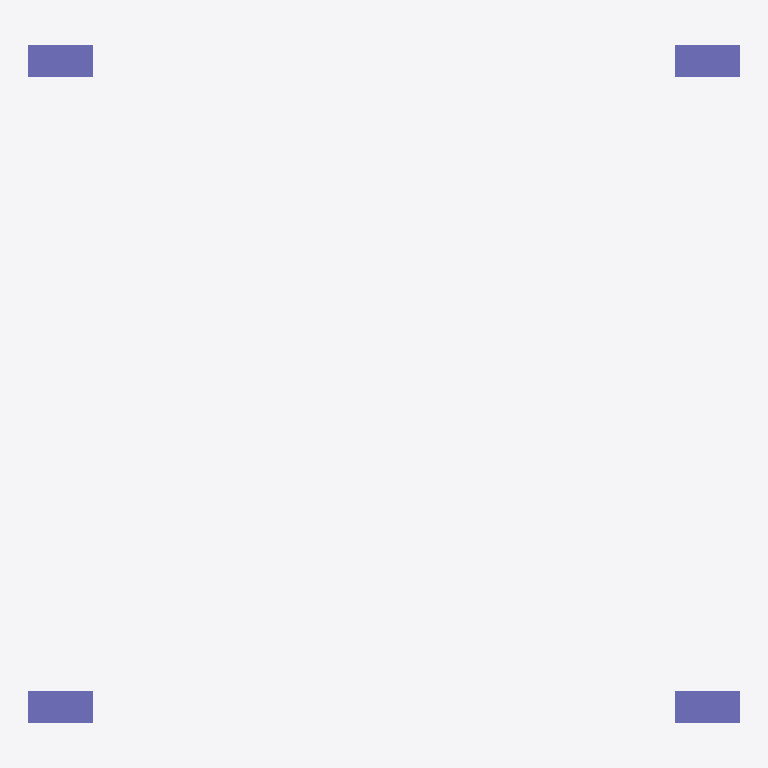
Plan cut of the same IFC building model at storey 'BASE LEVEL' (level 0.00 m, cut at 1.40 m), seen from above with north up, elements coloured by IFC class: 4 columns (violet). Cut surfaces are drawn darker.
Extent 6.6 m × 6.3 m × 6.3 m (x, y, z). Storeys (3): BASE LEVEL at 0.00 m; LEVEL 2 at 3.00 m; TOP LEVEL at 6.00 m. Elements (18): 8 IfcBeam, 8 IfcColumn, 2 IfcSlab.

HEADER;
FILE_DESCRIPTION((''),'2;1');
FILE_NAME('','2018-06-06T03:22:16',(''),(''),'Xbim File Processor version 4.0.0.0','Xbim version 4.0.0.0','');
FILE_SCHEMA(('IFC4'));
ENDSEC;
DATA;
#1=IFCPROJECT('1BZNptXAz2MO5WAKUbn1Vg',#2,'NEWSAP_Archsmall_Architecture',$,$,'longName__NEWSAP_Archsmall_Architecture','Modeling',(#67),#8);
#46=IFCSITE('0bkI65p1b34Oh5tDA5WkyF',#2,'simple Site',$,$,#49,$,$,.ELEMENT.,$,$,$,$,$);
#51=IFCBUILDING('1XhjJ3ugfEX8osFD4uLZws',#2,'simple building',$,$,#52,$,$,.ELEMENT.,$,$,$);
#54=IFCBUILDINGSTOREY('2y_b$agpPCyw9j7Iy7BwmE',#2,'BASE LEVEL',$,$,#55,$,'BASE LEVEL',.ELEMENT.,0.0);
#57=IFCBUILDINGSTOREY('12FXolli53DwVkD1Jz0xjI',#2,'LEVEL 2',$,$,#58,$,'LEVEL 2',.ELEMENT.,3000.0);
#61=IFCBUILDINGSTOREY('3ZrvrShhD1kh$wnDSm_WnI',#2,'TOP LEVEL',$,$,#62,$,'TOP LEVEL',.ELEMENT.,6000.0);
#152=IFCCOLUMN('0fJzkiGt16bwdMf0lEs1re',#2,'StandardStrColumn_Rec_300_600',$,'Rectangular Col 300 x 600',#155,#160,$,.COLUMN.);
#168=IFCCOLUMN('3W2zcIXA95qBzN0JXxSOkY',#2,'StandardStrColumn_Rec_300_600',$,'Rectangular Col 300 x 600',#171,#160,$,.COLUMN.);
#175=IFCCOLUMN('3cg9jwDeH0aAoSF6vQgyW7',#2,'StandardStrColumn_Rec_300_600',$,'Rectangular Col 300 x 600',#178,#160,$,.COLUMN.);
#182=IFCCOLUMN('3i$xpsqhr1MApnbKNKNnRs',#2,'StandardStrColumn_Rec_300_600',$,'Rectangular Col 300 x 600',#185,#160,$,.COLUMN.);
ENDSEC;